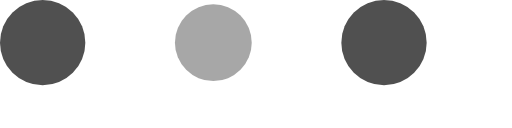
t = 0.00 s
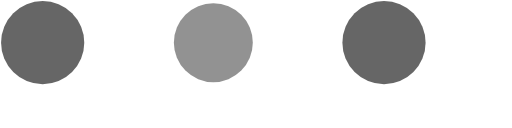
t = 0.10 s
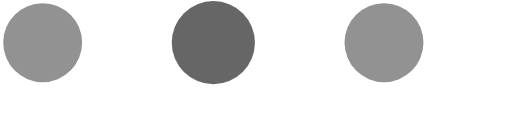
t = 0.30 s
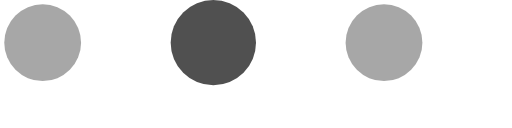
t = 0.40 s
t = 0.50 s: frame unchanged from t = 0.30 s, image omitted
t = 0.70 s: frame unchanged from t = 0.10 s, image omitted

The animated SVG that drew these frames (rendered in a browser with its animation timeline set to each time). Animation: 6 SMIL elements (animate=6); one cycle of 0.80 s, repeats indefinitely.

<?xml version="1.0" encoding="iso-8859-1"?>
<!-- Generator: Adobe Illustrator 19.1.0, SVG Export Plug-In . SVG Version: 6.00 Build 0)  -->
<svg width="90" height="30" viewBox="0 0 120 30" xmlns="http://www.w3.org/2000/svg" fill="#505050">
    <circle cx="10" cy="10" r="10">
        <animate attributeName="r" from="10" to="10"
                 begin="0s" dur="0.8s"
                 values="10;9;10" calcMode="linear"
                 repeatCount="indefinite" />
        <animate attributeName="fill-opacity" from="1" to="1"
                 begin="0s" dur="0.8s"
                 values="1;.5;1" calcMode="linear"
                 repeatCount="indefinite" />
    </circle>
    <circle cx="50" cy="10" r="9" fill-opacity="0.3">
        <animate attributeName="r" from="9" to="9"
                 begin="0s" dur="0.8s"
                 values="9;10;9" calcMode="linear"
                 repeatCount="indefinite" />
        <animate attributeName="fill-opacity" from="0.5" to="0.5"
                 begin="0s" dur="0.8s"
                 values=".5;1;.5" calcMode="linear"
                 repeatCount="indefinite" />
    </circle>
    <circle cx="90" cy="10" r="10">
        <animate attributeName="r" from="10" to="10"
                 begin="0s" dur="0.8s"
                 values="10;9;10" calcMode="linear"
                 repeatCount="indefinite" />
        <animate attributeName="fill-opacity" from="1" to="1"
                 begin="0s" dur="0.8s"
                 values="1;.5;1" calcMode="linear"
                 repeatCount="indefinite" />
    </circle>
</svg>
